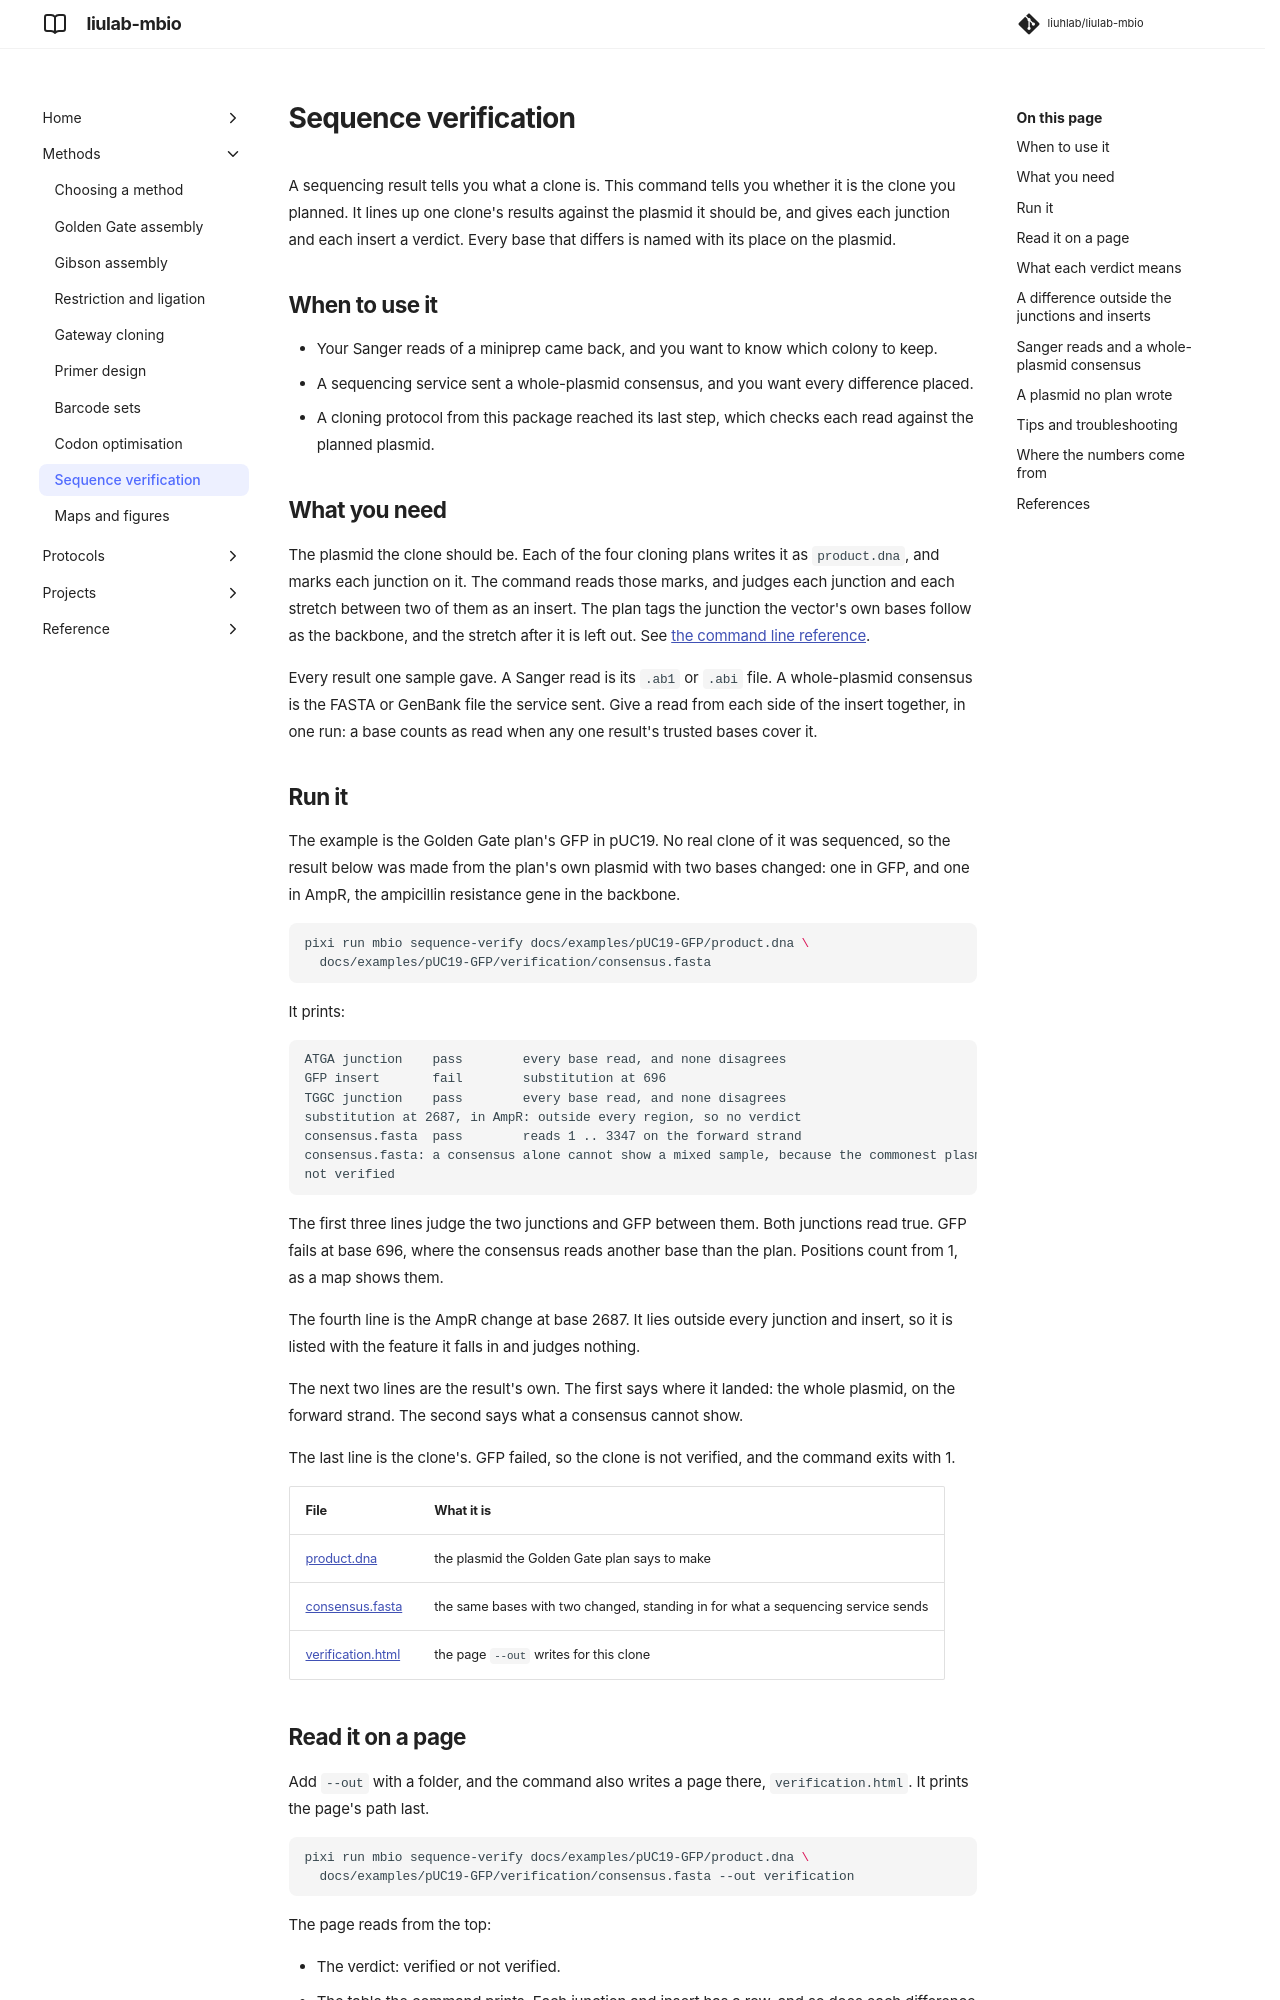

repository: liuhlab/liulab-mbio · page: methods/sequence-verification/index.html · generator: mkdocs

# Sequence verification

A sequencing result tells you what a clone is. This command tells you whether it is the clone
you planned. It lines up one clone's results against the plasmid it should be, and gives each
junction and each insert a verdict. Every base that differs is named with its place on the
plasmid.

## When to use it

- Your Sanger reads of a miniprep came back, and you want to know which colony to keep.
- A sequencing service sent a whole-plasmid consensus, and you want every difference placed.
- A cloning protocol from this package reached its last step, which checks each read against
  the planned plasmid.

## What you need

The plasmid the clone should be. Each of the four cloning plans writes it as `product.dna`, and
marks each junction on it. The command reads those marks, and judges each junction and each
stretch between two of them as an insert. The plan tags the junction the vector's own bases
follow as the backbone, and the stretch after it is left out. See
[the command line reference](../reference/cli.md#check-a-clones-sequencing).

Every result one sample gave. A Sanger read is its `.ab1` or `.abi` file. A whole-plasmid
consensus is the FASTA or GenBank file the service sent. Give a read from each side of the insert
together, in one run: a base counts as read when any one result's trusted bases cover it.

## Run it

The example is the Golden Gate plan's GFP in pUC19. No real clone of it was sequenced, so the
result below was made from the plan's own plasmid with two bases changed: one in GFP, and one
in AmpR, the ampicillin resistance gene in the backbone.

```bash
pixi run mbio sequence-verify docs/examples/pUC19-GFP/product.dna \
  docs/examples/pUC19-GFP/verification/consensus.fasta
```

It prints:

```text
ATGA junction    pass        every base read, and none disagrees
GFP insert       fail        substitution at 696
TGGC junction    pass        every base read, and none disagrees
substitution at 2687, in AmpR: outside every region, so no verdict
consensus.fasta  pass        reads 1 .. 3347 on the forward strand
consensus.fasta: a consensus alone cannot show a mixed sample, because the commonest plasmid becomes the consensus
not verified
```

The first three lines judge the two junctions and GFP between them. Both junctions read true.
GFP fails at base 696, where the consensus reads another base than the plan. Positions count
from 1, as a map shows them.

The fourth line is the AmpR change at base 2687. It lies outside every junction and insert, so
it is listed with the feature it falls in and judges nothing.

The next two lines are the result's own. The first says where it landed: the whole plasmid, on
the forward strand. The second says what a consensus cannot show.

The last line is the clone's. GFP failed, so the clone is not verified, and the command exits
with 1.

| File | What it is |
| --- | --- |
| [product.dna](../examples/pUC19-GFP/product.dna) | the plasmid the Golden Gate plan says to make |
| [consensus.fasta](../examples/pUC19-GFP/verification/consensus.fasta) | the same bases with two changed, standing in for what a sequencing service sends |
| [verification.html](../examples/pUC19-GFP/verification/verification.html) | the page `--out` writes for this clone |
